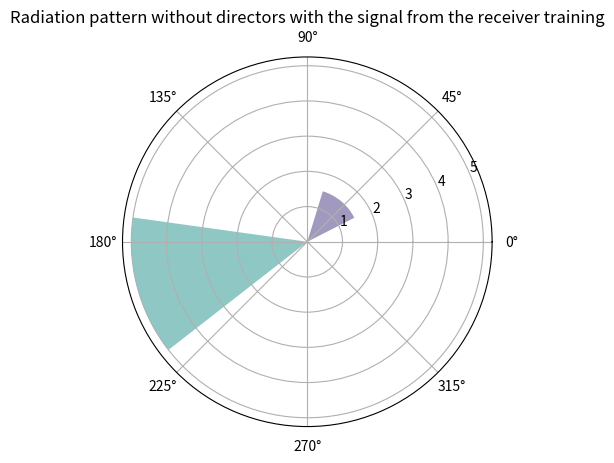

This figure's Python source:
# Yagi antenna radiation pattern without directors with the signal from the receiver training
import matplotlib.pyplot as plt
import numpy as np


theta = np.array([195, 50])
theta = np.radians(theta)
radii = np.array([5, 1.5])

ax = plt.subplot(111, projection='polar')
bars = ax.bar(theta, radii, bottom=0.0)

# Use custom colors and opacity
for r, bar in zip(radii, bars):
    bar.set_facecolor(plt.cm.viridis(r / 10.))
    bar.set_alpha(0.5)

plt.title("Radiation pattern without directors with the signal from the receiver training")
plt.savefig("without_dir_rec.png")
plt.show()
